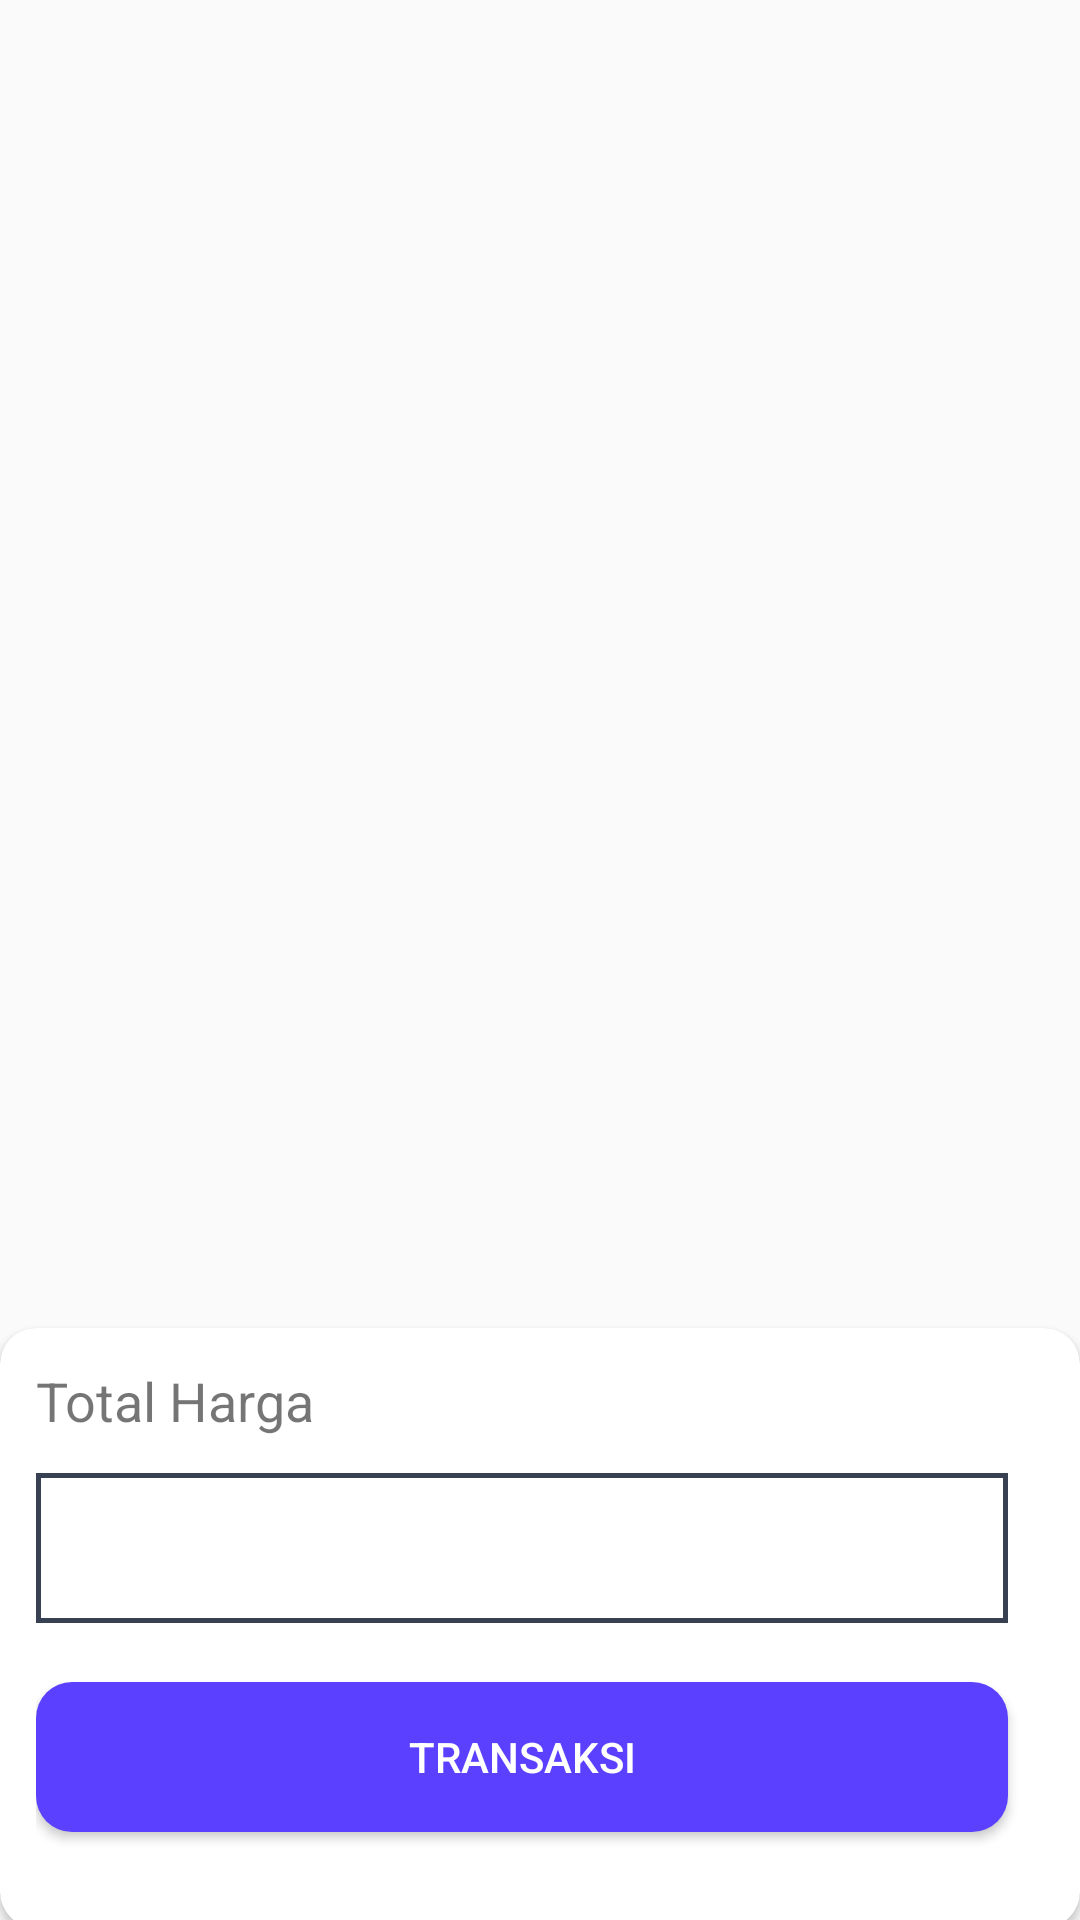

Write the Android layout XML for this screen, with the resource values it uses.
<!-- AndroidManifest.xml: application theme Theme.Posdemo -->
<!-- res/layout/fragment_keranjang.xml -->
<?xml version="1.0" encoding="utf-8"?>
<FrameLayout xmlns:android="http://schemas.android.com/apk/res/android"
    xmlns:tools="http://schemas.android.com/tools"
    android:layout_width="match_parent"
    android:layout_height="match_parent"
    xmlns:app="http://schemas.android.com/apk/res-auto"
    tools:context=".ui.keranjang.KeranjangFragment">

    <ScrollView
        android:fillViewport="true"
        android:layout_width="match_parent"
        android:layout_height="match_parent">

        <androidx.constraintlayout.widget.ConstraintLayout
            android:layout_width="match_parent"
            android:layout_height="match_parent" >

            <androidx.recyclerview.widget.RecyclerView
                app:layout_constraintTop_toTopOf="parent"
                app:layout_constraintStart_toStartOf="parent"
                android:id="@+id/keranjangRecyclerView"
                android:layout_width="match_parent"
                android:layout_height="wrap_content"
                tools:listitem="@layout/keranjang_item"
                app:layoutManager="androidx.recyclerview.widget.GridLayoutManager"/>

            <androidx.cardview.widget.CardView
                app:cardCornerRadius="12dp"
                android:layout_marginBottom="-3dp"
                app:layout_constraintBottom_toBottomOf="parent"
                android:layout_width="match_parent"
                android:layout_height="200dp">

                <androidx.constraintlayout.widget.ConstraintLayout
                    android:padding="12dp"
                    android:layout_width="match_parent"
                    android:layout_height="match_parent">

                    <TextView
                        android:layout_marginEnd="12dp"
                        android:layout_width="wrap_content"
                        android:layout_height="wrap_content"
                        android:id="@+id/totalHargaLabel"
                        app:layout_constraintTop_toTopOf="parent"
                        app:layout_constraintStart_toStartOf="parent"
                        android:text="@string/total_harga_label"
                        android:textSize="18sp"/>

                    <TextView
                        android:visibility="gone"
                        android:layout_marginStart="20dp"
                        android:text="@string/total_harga"
                        android:textSize="18sp"
                        android:textStyle="bold"
                        android:textColor="@color/black"
                        android:id="@+id/totalHarga"
                        app:layout_constraintStart_toEndOf="@+id/totalHargaLabel"
                        app:layout_constraintTop_toTopOf="parent"
                        android:layout_width="wrap_content"
                        android:layout_height="wrap_content" />

                    <EditText
                        android:layout_marginTop="12dp"
                        android:layout_marginEnd="12dp"
                        android:paddingHorizontal="12dp"
                        android:background="@drawable/custom_input"
                        android:id="@+id/bayaranEditText"
                        android:layout_width="match_parent"
                        android:layout_height="50dp"
                        app:layout_constraintEnd_toEndOf="parent"
                        app:layout_constraintStart_toStartOf="parent"
                        android:inputType="numberDecimal"
                        app:layout_constraintTop_toBottomOf="@+id/totalHargaLabel"
                        android:autofillHints="" />

                    <Button
                        android:background="@drawable/keranjang_button"
                        android:textColor="@color/white"
                        android:layout_marginEnd="12dp"
                        android:id="@+id/transaksiButton"
                        app:layout_constraintBottom_toBottomOf="parent"
                        app:layout_constraintStart_toStartOf="parent"
                        app:layout_constraintEnd_toEndOf="parent"
                        android:layout_marginBottom="20dp"
                        android:layout_width="match_parent"
                        android:layout_height="50dp"
                        android:text="@string/transaksi" />

                </androidx.constraintlayout.widget.ConstraintLayout>

            </androidx.cardview.widget.CardView>

        </androidx.constraintlayout.widget.ConstraintLayout>

    </ScrollView>

</FrameLayout>
<!-- res/layout/keranjang_item.xml (included above) -->
<?xml version="1.0" encoding="utf-8"?>
<androidx.constraintlayout.widget.ConstraintLayout xmlns:android="http://schemas.android.com/apk/res/android"
    android:layout_width="match_parent"
    android:layout_height="180dp"
    android:layout_marginEnd="16dp"
    xmlns:app="http://schemas.android.com/apk/res-auto">

    <androidx.cardview.widget.CardView
        android:id="@+id/keranjang"
        app:layout_constraintStart_toStartOf="parent"
        app:layout_constraintTop_toTopOf="parent"
        app:layout_constraintEnd_toEndOf="parent"
        app:cardCornerRadius="20dp"
        android:layout_width="match_parent"
        android:layout_height="146dp"
        android:layout_margin="12dp" >

        <androidx.constraintlayout.widget.ConstraintLayout
            android:layout_width="match_parent"
            android:layout_height="match_parent">

            <com.google.android.material.imageview.ShapeableImageView
                app:shapeAppearanceOverlay="@style/roundedTopImage"
                android:id="@+id/foodImage"
                app:layout_constraintStart_toStartOf="parent"
                app:layout_constraintTop_toTopOf="parent"
                app:layout_constraintBottom_toBottomOf="parent"
                android:layout_width="128dp"
                android:layout_marginStart="12dp"
                android:layout_height="103.3dp"
                android:src="@drawable/barang1" />

            <TextView
                android:id="@+id/foodTitle"
                android:layout_width="wrap_content"
                android:layout_height="wrap_content"
                android:textStyle="bold"
                android:text="Nasi Goreng"
                android:layout_marginTop="8dp"
                app:layout_constraintStart_toEndOf="@+id/foodImage"
                app:layout_constraintTop_toTopOf="parent"
                android:layout_marginStart="12dp"
                android:textSize="16sp"
                android:textColor="@color/black"/>


            <TextView
                android:id="@+id/foodLocation"
                android:layout_marginStart="12dp"
                android:layout_width="114dp"
                android:layout_height="wrap_content"
                android:text="@string/nama_barang"
                app:layout_constraintStart_toEndOf="@+id/foodImage"
                app:layout_constraintTop_toBottomOf="@+id/foodTitle"
                android:textSize="10sp"
                android:layout_marginTop="6dp" />

            <TextView
                android:id="@+id/foodPcs"
                android:layout_marginStart="12dp"
                android:layout_width="114dp"
                android:layout_height="wrap_content"
                android:text="@string/pcs"
                app:layout_constraintStart_toEndOf="@+id/foodImage"
                app:layout_constraintTop_toBottomOf="@+id/foodLocation"
                android:textSize="12sp"
                android:layout_marginTop="6dp" />
            <TextView
                android:id="@+id/hargaProduk"
                android:layout_marginStart="12dp"
                android:layout_width="114dp"
                android:layout_height="wrap_content"
                android:text="@string/harga"
                app:layout_constraintStart_toEndOf="@+id/foodImage"
                app:layout_constraintTop_toBottomOf="@+id/foodPcs"
                android:textSize="12sp"
                android:layout_marginTop="6dp" />

            <Button
                android:layout_width="50dp"
                android:layout_height="50dp"
                android:background="@drawable/pcs_button"
                android:text="+"
                android:textSize="20sp"
                android:textColor="@color/white"
                app:layout_constraintEnd_toEndOf="parent"
                app:layout_constraintTop_toTopOf="parent"
                android:layout_marginTop="5dp"
                android:layout_marginEnd="12dp"
                android:id="@+id/plusBtn" />

            <TextView
                android:layout_width="wrap_content"
                android:layout_height="wrap_content"
                android:text="1"
                android:textSize="18sp"
                app:layout_constraintEnd_toEndOf="parent"
                app:layout_constraintTop_toBottomOf="@+id/plusBtn"
                android:layout_marginEnd="30dp"
                android:id="@+id/pcs"
                android:layout_marginVertical="5dp"/>

            <Button
                android:layout_width="50dp"
                android:layout_height="50dp"
                android:background="@drawable/pcs_button"
                android:text="-"
                android:textSize="20sp"
                android:textColor="@color/white"
                app:layout_constraintEnd_toEndOf="parent"
                app:layout_constraintTop_toBottomOf="@+id/pcs"
                android:layout_marginTop="5dp"
                android:layout_marginEnd="12dp"
                android:id="@+id/minBtn" />

        </androidx.constraintlayout.widget.ConstraintLayout>

    </androidx.cardview.widget.CardView>

</androidx.constraintlayout.widget.ConstraintLayout>
<!-- resources referenced by this layout -->
<resources>
  <color name="black">#FF000000</color>
  <color name="white">#FFFFFFFF</color>
  <!-- drawable custom_input (drawable) -->
  <?xml version="1.0" encoding="utf-8"?>
  <shape android:shape="rectangle" xmlns:android="http://schemas.android.com/apk/res/android">
      <solid android:color="@color/white" />
      <stroke android:color="@color/gray" android:width="1.5dp" />
  </shape>
  <!-- drawable keranjang_button (drawable) -->
  <?xml version="1.0" encoding="utf-8"?>
  <shape android:shape="rectangle" xmlns:android="http://schemas.android.com/apk/res/android">
      <solid android:color="@color/primary" />
      <corners android:radius="12dp" />
  </shape>
  <string name="harga">200000</string>
  <string name="nama_barang">Nasi Goreng</string>
  <string name="pcs">2</string>
  <string name="total_harga">20000</string>
  <string name="total_harga_label">Total Harga</string>
  <string name="transaksi">Transaksi</string>
  <style name="roundedTopImage">
          <item name="cornerFamily">rounded</item>
          <item name="cornerSize">12dp</item>
      </style>
  <style name="Theme.Posdemo" parent="Base.Theme.Posdemo" />
  <color name="gray">#374151</color>
  <color name="primary">#5B41FF</color>
  <style name="Base.Theme.Posdemo" parent="Theme.AppCompat.Light.NoActionBar">
          
          
      </style>
</resources>
